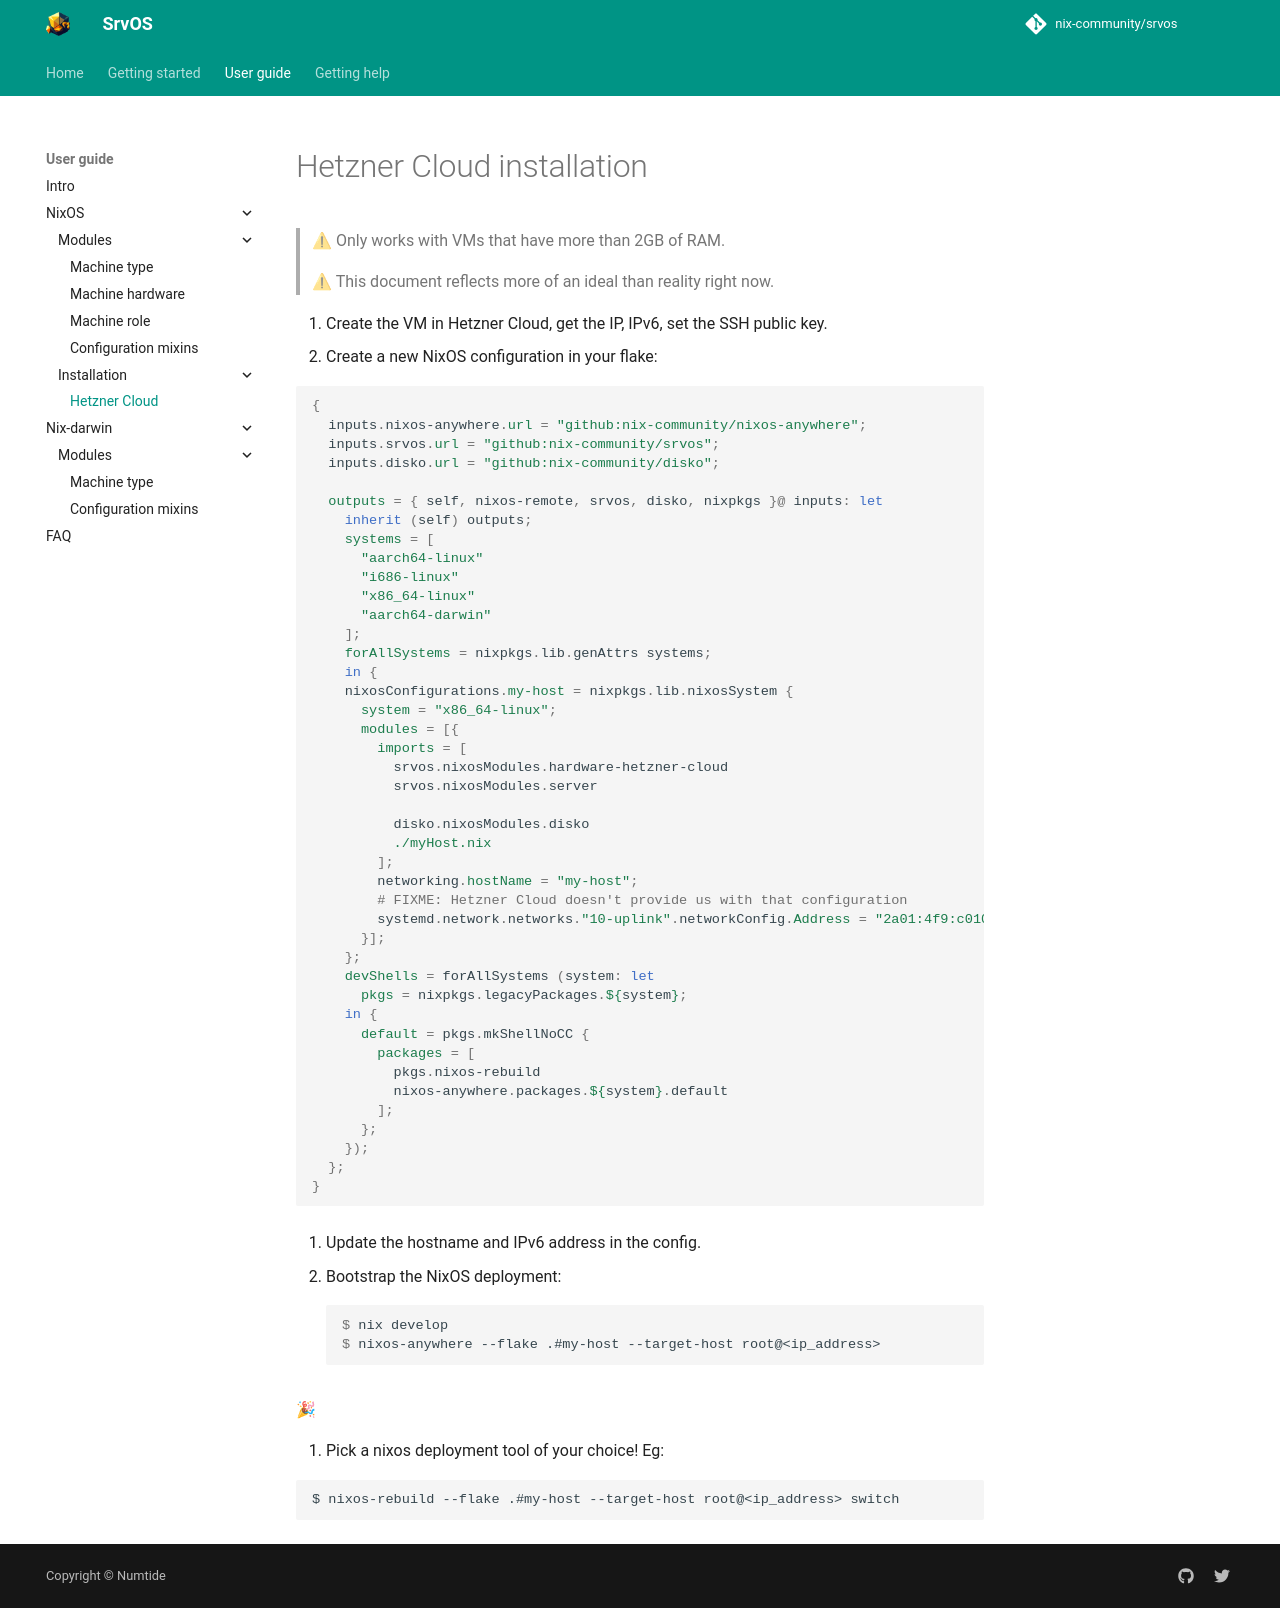

repository: nix-community/srvos · page: installation/hetzner_cloud/index.html · generator: mkdocs

# Hetzner Cloud installation

> ⚠ Only works with VMs that have more than 2GB of RAM.

> ⚠ This document reflects more of an ideal than reality right now.

1. Create the VM in Hetzner Cloud, get the IP, IPv6, set the SSH public key.
2. Create a new NixOS configuration in your flake:

```nix
{
  inputs.nixos-anywhere.url = "github:nix-community/nixos-anywhere";
  inputs.srvos.url = "github:nix-community/srvos"; 
  inputs.disko.url = "github:nix-community/disko";

  outputs = { self, nixos-remote, srvos, disko, nixpkgs }@ inputs: let
    inherit (self) outputs;
    systems = [
      "aarch64-linux"
      "i686-linux"
      "x86_64-linux"
      "aarch64-darwin"
    ];
    forAllSystems = nixpkgs.lib.genAttrs systems;
    in {
    nixosConfigurations.my-host = nixpkgs.lib.nixosSystem {
      system = "x86_64-linux";
      modules = [{ 
        imports = [ 
          srvos.nixosModules.hardware-hetzner-cloud
          srvos.nixosModules.server

          disko.nixosModules.disko
          ./myHost.nix
        ];
        networking.hostName = "my-host";
        # FIXME: Hetzner Cloud doesn't provide us with that configuration
        systemd.network.networks."10-uplink".networkConfig.Address = "2a01:4f9:c010:52fd::1/128";
      }];
    };
    devShells = forAllSystems (system: let
      pkgs = nixpkgs.legacyPackages.${system};
    in {
      default = pkgs.mkShellNoCC {
        packages = [
          pkgs.nixos-rebuild
          nixos-anywhere.packages.${system}.default
        ];
      };
    });
  };
}
```

3. Update the hostname and IPv6 address in the config.

4. Bootstrap the NixOS deployment:
   ```console
   $ nix develop
   $ nixos-anywhere --flake .#my-host --target-host root@<ip_address>
   ```

🎉

5. Pick a nixos deployment tool of your choice! Eg:

   ```
   $ nixos-rebuild --flake .#my-host --target-host root@<ip_address> switch
   ```
